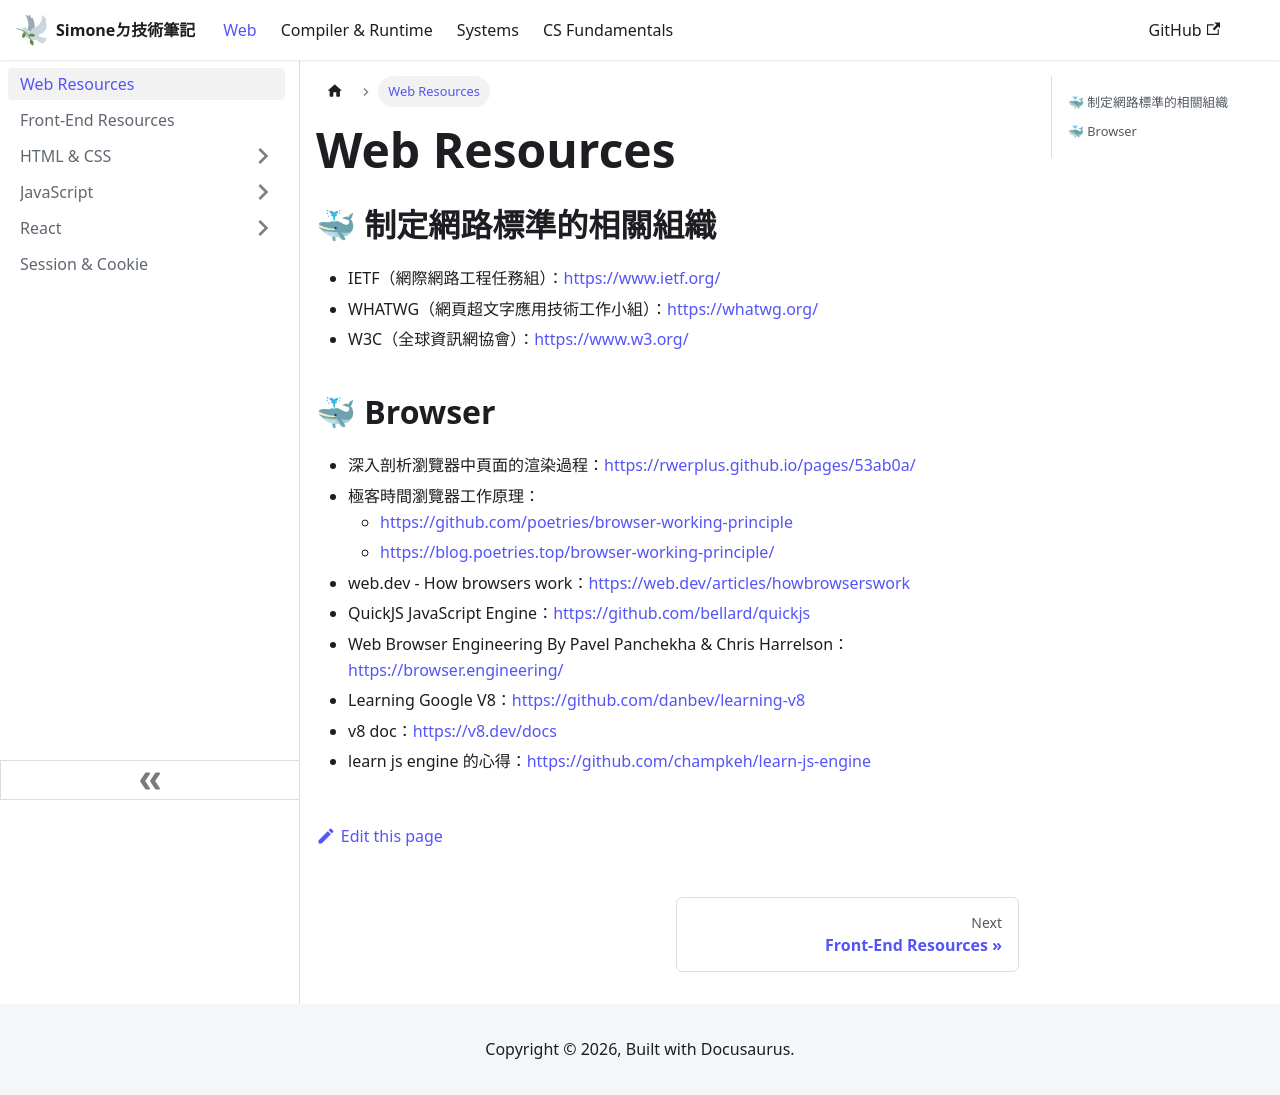

repository: SimoneCheng/notes · page: docs/web/web-resources.html · generator: docusaurus

---
title: Web Resources
date: 2023-07-28
---

## 🐳 制定網路標準的相關組織

- IETF（網際網路工程任務組）：https://www.ietf.org/
- WHATWG（網頁超文字應用技術工作小組）：https://whatwg.org/
- W3C（全球資訊網協會）：https://www.w3.org/

## 🐳 Browser

- 深入剖析瀏覽器中頁面的渲染過程：https://rwerplus.github.io/pages/53ab0a/
- 極客時間瀏覽器工作原理：
  - https://github.com/poetries/browser-working-principle
  - https://blog.poetries.top/browser-working-principle/
- web.dev - How browsers work：https://web.dev/articles/howbrowserswork
- QuickJS JavaScript Engine：https://github.com/bellard/quickjs
- Web Browser Engineering By Pavel Panchekha & Chris Harrelson：https://browser.engineering/
- Learning Google V8：https://github.com/danbev/learning-v8
- v8 doc：https://v8.dev/docs
- learn js engine 的心得：https://github.com/champkeh/learn-js-engine
